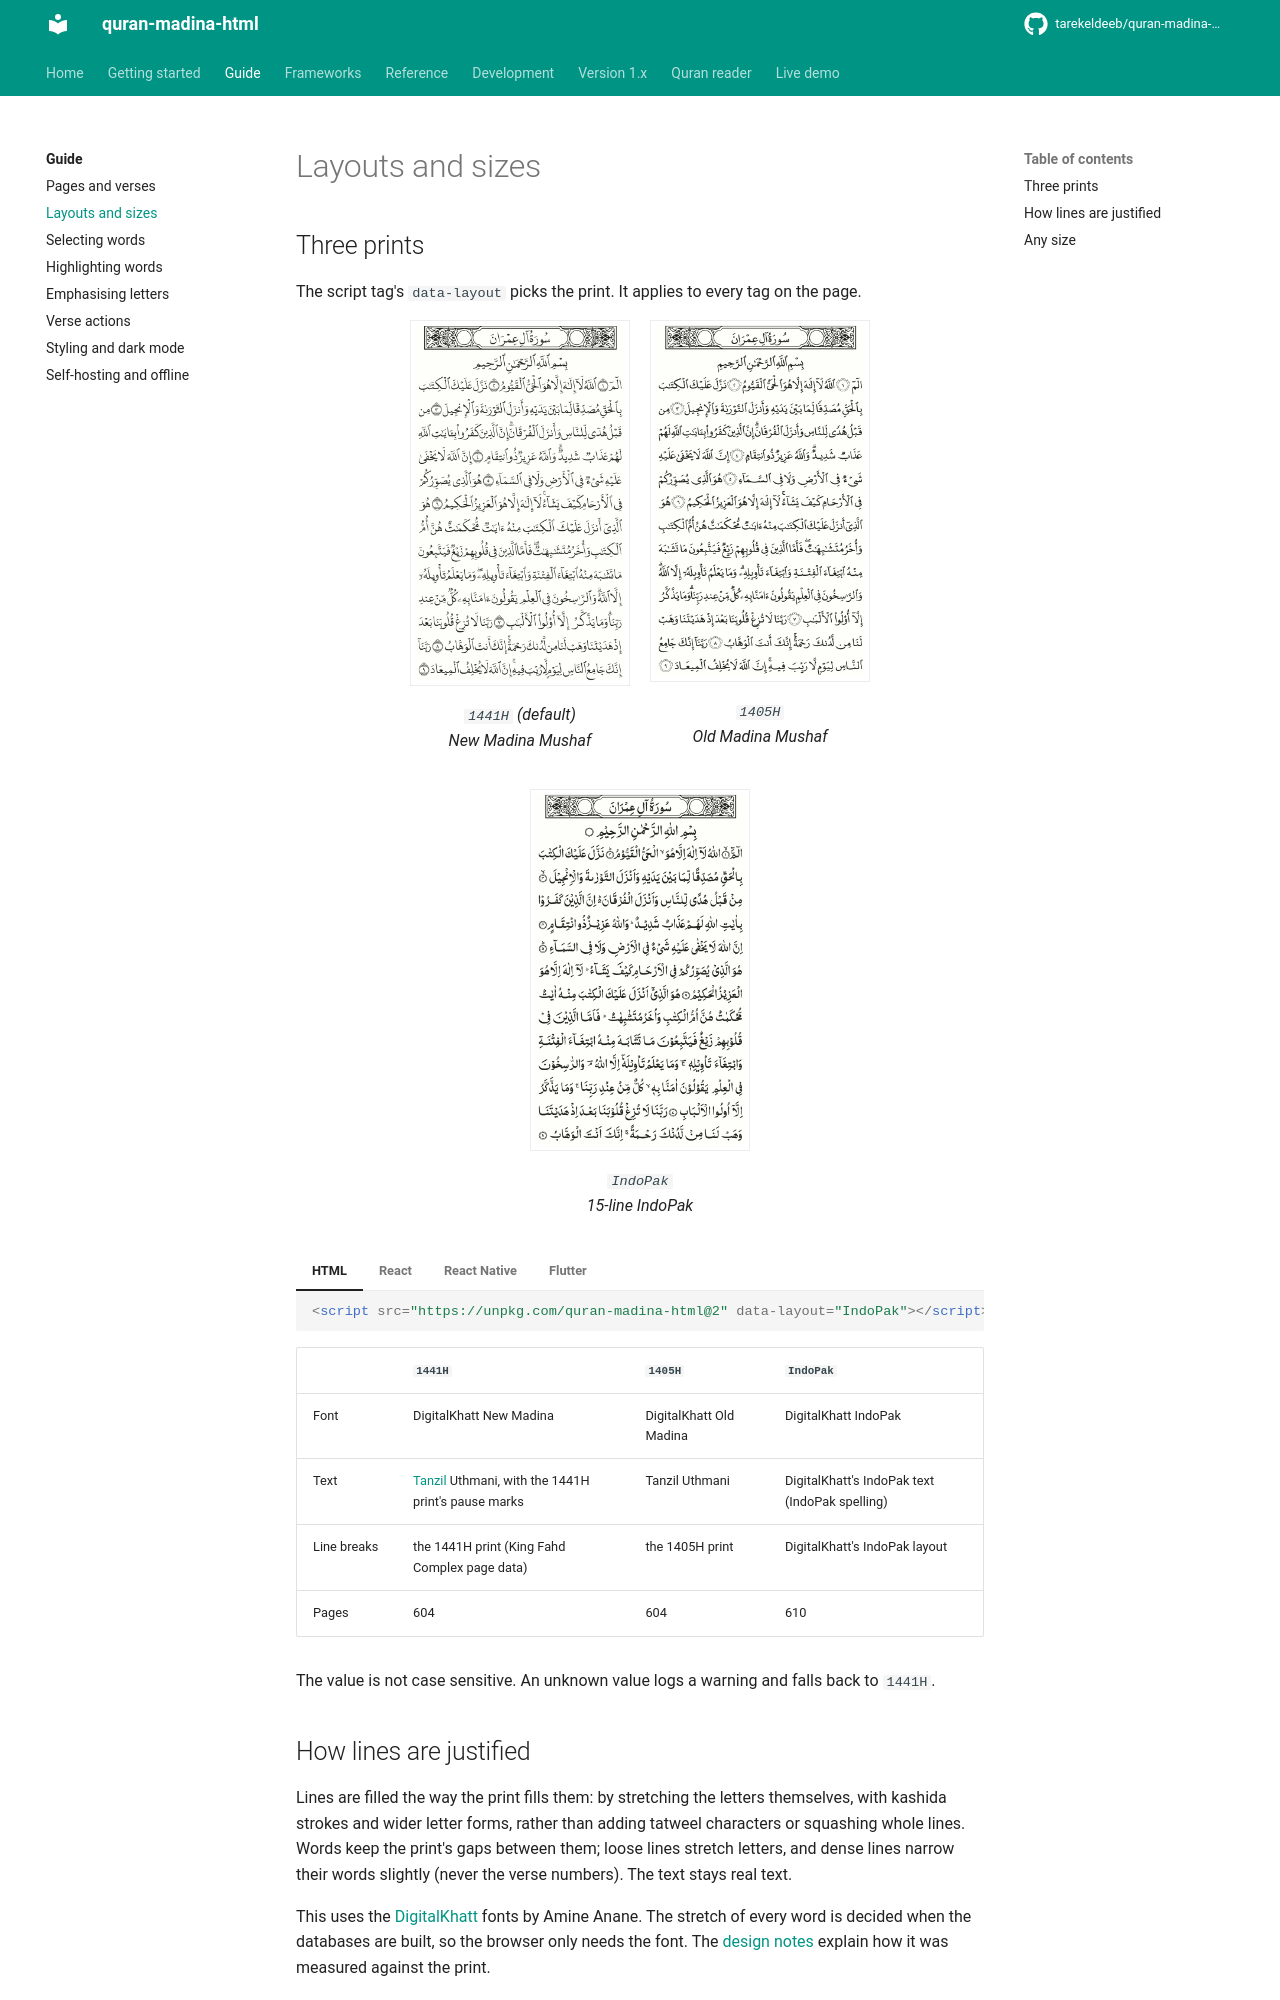

repository: tarekeldeeb/quran-madina-html · page: docs/guide/layouts/index.html · generator: mkdocs

# Layouts and sizes

## Three prints

The script tag's `data-layout` picks the print. It applies to every tag on the page.

<div class="qmh-gallery">
<figure><img src="../../assets/img/v2-p50-1441H.png" alt="page 50, 1441H"><figcaption><code>1441H</code> (default)<br>New Madina Mushaf</figcaption></figure>
<figure><img src="../../assets/img/v2-p50-1405H.png" alt="page 50, 1405H"><figcaption><code>1405H</code><br>Old Madina Mushaf</figcaption></figure>
<figure><img src="../../assets/img/v2-p50-IndoPak.png" alt="page 50, IndoPak"><figcaption><code>IndoPak</code><br>15-line IndoPak</figcaption></figure>
</div>

=== "HTML"

    ```html
    <script src="https://unpkg.com/quran-madina-html@2" data-layout="IndoPak"></script>
    ```

=== "React"

    ```jsx
    {/* layout and fontSize apply to the whole page: set them on the first component */}
    <QuranMadinaHtml layout="IndoPak" sura={2} aya="255" />
    ```

=== "React Native"

    ```jsx
    {/* layout and fontSize: per component */}
    <QuranMadinaNative layout="IndoPak" sura={2} aya="255" />
    ```

=== "Flutter"

    ```dart
    // per widget on Android, iOS and macOS; on the web, the first widget's apply page-wide
    QuranMadinaFlutter(layout: 'IndoPak', sura: 2, aya: '255')
    ```

| | `1441H` | `1405H` | `IndoPak` |
|---|---|---|---|
| Font | DigitalKhatt New Madina | DigitalKhatt Old Madina | DigitalKhatt IndoPak |
| Text | [Tanzil](https://tanzil.net) Uthmani, with the 1441H print's pause marks | Tanzil Uthmani | DigitalKhatt's IndoPak text (IndoPak spelling) |
| Line breaks | the 1441H print (King Fahd Complex page data) | the 1405H print | DigitalKhatt's IndoPak layout |
| Pages | 604 | 604 | 610 |

The value is not case sensitive. An unknown value logs a warning and falls back to `1441H`.

## How lines are justified

Lines are filled the way the print fills them: by stretching the letters themselves, with
kashida strokes and wider letter forms, rather than adding tatweel characters or squashing
whole lines. Words keep the print's gaps between them; loose lines stretch letters, and dense
lines narrow their words slightly (never the verse numbers). The text stays real text.

This uses the [DigitalKhatt](https://github.com/DigitalKhatt/digitalkhatt.org) fonts by Amine
Anane. The stretch of every word is decided when the databases are built, so the browser only
needs the font. The [design notes](../v2/design-decisions.md) explain how it was measured
against the print.
